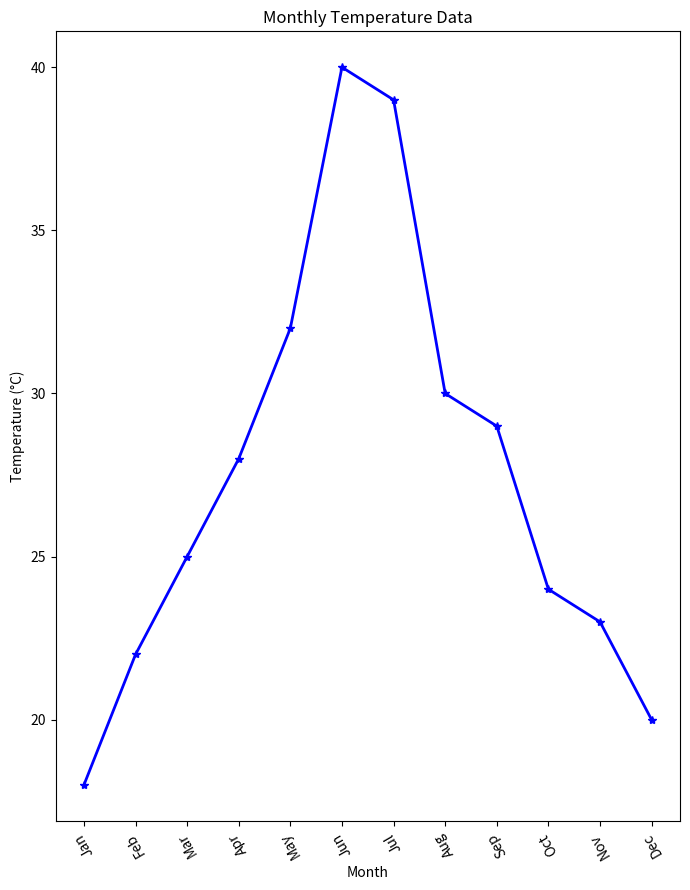
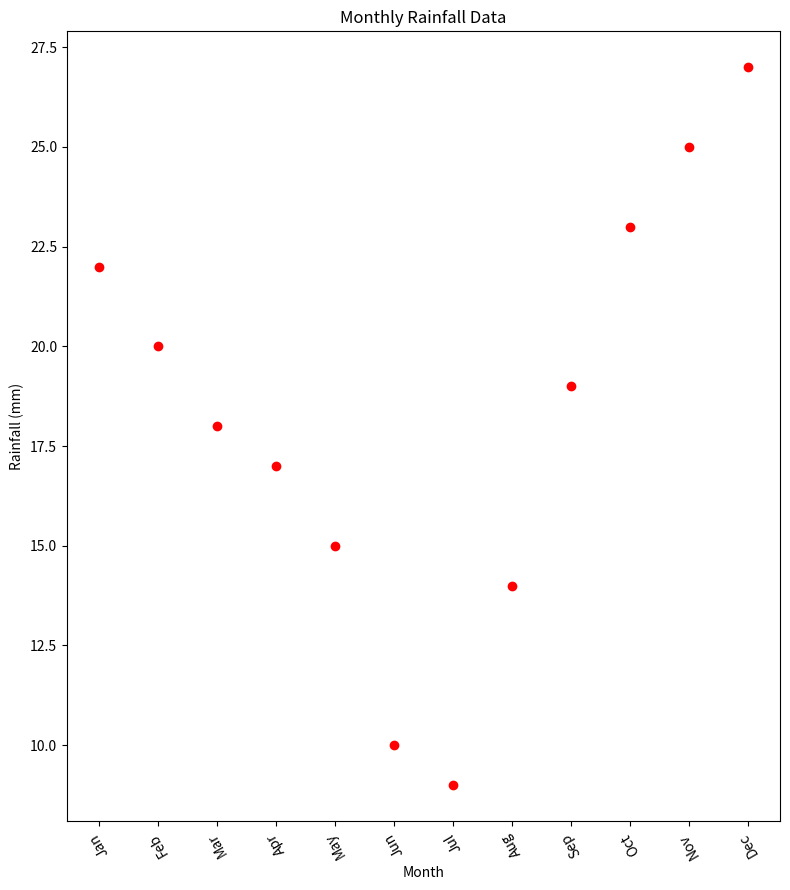

Here is the Python script that generated these plots, in order:
import matplotlib.pyplot as plt

# Sample data (replace this with your actual data)
months = ['Jan', 'Feb', 'Mar', 'Apr', 'May', 'Jun', 'Jul', 'Aug', 'Sep', 'Oct', 'Nov', 'Dec']
temperature_values = [ 18,22,25,28,32,40,39,30,29,24,23,20]
rainfall_values = [ 22,20,18,17,15,10,9,14,19,23,25,27]

# 1. Python program to create a line plot of the monthly temperature data
plt.figure(figsize=(7,9))  
plt.plot(months, temperature_values, marker='*', color='b', linestyle='-', linewidth=2)
plt.title('Monthly Temperature Data')
plt.xlabel('Month')
plt.ylabel('Temperature (°C)')
plt.xticks(rotation=120)  
plt.tight_layout() 
plt.show()


# 2. Python program to create a scatter plot of the monthly rainfall data
plt.figure(figsize=(8, 9))
plt.scatter(months, rainfall_values, color='r', marker='o')
plt.title('Monthly Rainfall Data')
plt.xlabel('Month')
plt.ylabel('Rainfall (mm)')
 
plt.xticks(rotation=120)  
plt.tight_layout() 
plt.show()
